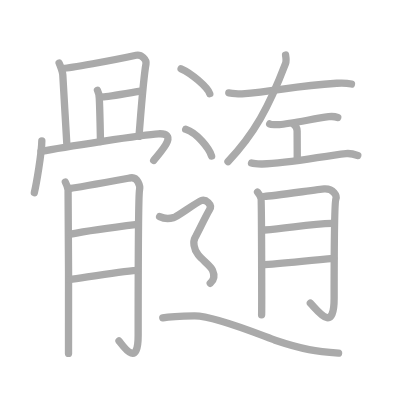
t = 0.00 s
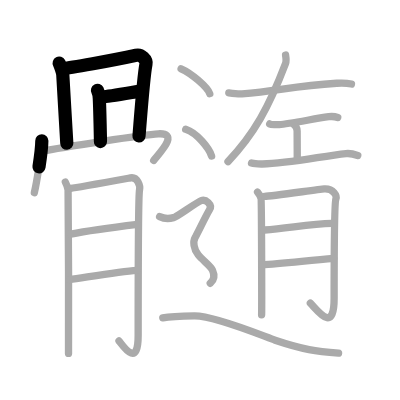
t = 4.50 s
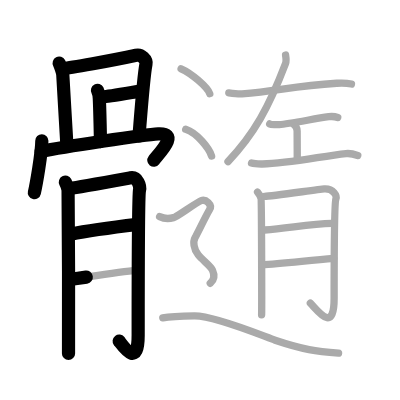
t = 9.25 s
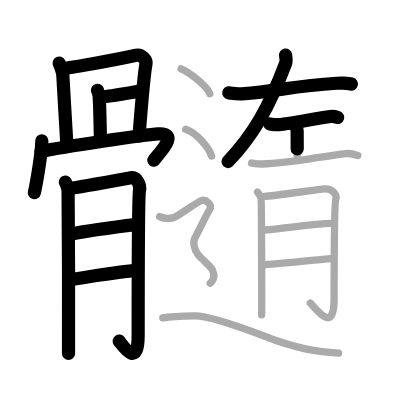
t = 13.75 s
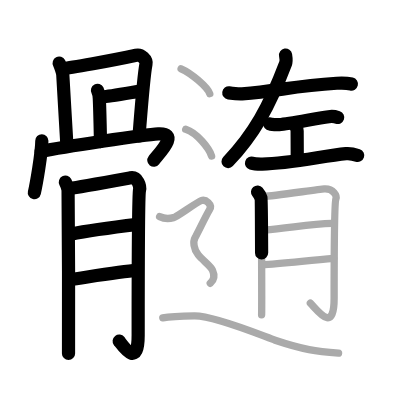
t = 15.50 s
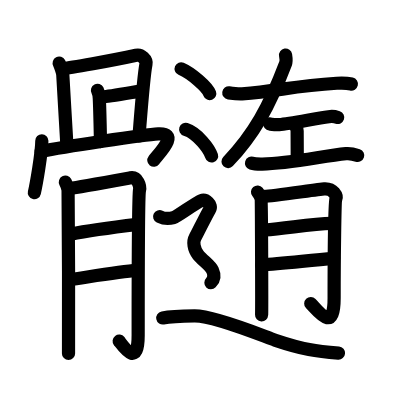
t = 23.00 s

The animated SVG that drew these frames (rendered in a browser with its animation timeline set to each time). Animation: 23 SMIL elements (animate=23); one cycle of 23.00 s.

<?xml version="1.0" standalone="no"?>
<!DOCTYPE svg PUBLIC "-//W3C//DTD SVG 1.1//EN"   "http://www.w3.org/Graphics/SVG/1.1/DTD/svg11.dtd">
<svg width="400px" height="400px"  version="1.1" xmlns="http://www.w3.org/2000/svg">
  <defs>
    <marker id="Triangle" viewBox="0 0 10 10" refX="0" refY="5" markerUnits="strokeWidth" markerWidth="3" style="stroke-opacity:0%;fill:#aaaaaa;" markerHeight="2" orient="auto">
      <path d="M 0 0 L 10 5 L 0 10 z" />
    </marker>
    
    <marker id="Arrow" viewBox="0 0 10 10" refX="5" refY="5" markerUnits="strokeWidth" markerWidth="1.8" style="stroke-opacity:0%;fill:#770000;" markerHeight="2" orient="auto">
      <path d="M 0 4 L 6 4 L 4 1 L 10 5 L 4 9 L 6 6 L 0 6 z" />
        <circle cx="5" cy="5" r="5" />
      </marker>
    
    <marker id="TriangleRed" viewBox="0 0 10 10" refX="0" refY="5" markerUnits="strokeWidth" markerWidth="3" style="stroke-opacity:0%;fill:#CC0000;" markerHeight="2" orient="auto">
      <path d="M 0 0 L 10 5 L 0 10 z" />
    </marker>
    
    <marker id="ArrowRed" viewBox="0 0 10 10" refX="5" refY="5" markerUnits="strokeWidth" markerWidth="1.8" style="stroke-opacity:0%;fill:#CC0000;" markerHeight="2" orient="auto">
      <path d="M 0 4 L 6 4 L 4 1 L 10 5 L 4 9 L 6 6 L 0 6 z" />
        <circle cx="5" cy="5" r="5" />
      </marker>
    
  </defs>
  
  <path style="fill:#ffffff; fill-opacity:100%; fill-rule:evenodd; stroke-width:0;" d="M 0 0 L 400px 0 L 400px 400px L 0 400px L 0 0" />

  <g transform="scale(3.6697247706422 3.6697247706422)">
<path style="fill:none; fill-opacity:0%; fill-rule:evenodd; stroke:#aaaaaa; stroke-opacity:100%; stroke-width: 1.5pt; stroke-linejoin:round; stroke-linecap:round;" d="M16.12 17.2c0.25 0.48 0.96 2.54 0.99 3.17c0.14 2.88 1.09 18.34 1.09 18.66"></path>
<path style="fill:none; fill-opacity:0%; fill-rule:evenodd; stroke:#aaaaaa; stroke-opacity:100%; stroke-width: 1.5pt; stroke-linejoin:round; stroke-linecap:round;" d="M17.31 18.63c1.42-0.03 13.19-2.13 19.79-3.57c1.41-0.31 2.91 1.19 2.68 2.39c-0.66 3.41-1.25 11.52-1.91 19.72"></path>
<path style="fill:none; fill-opacity:0%; fill-rule:evenodd; stroke:#aaaaaa; stroke-opacity:100%; stroke-width: 1.5pt; stroke-linejoin:round; stroke-linecap:round;" d="M26.57 24.62c0.25 0.48 0.46 1.54 0.49 2.17c0.15 2.81 0.32 11.48 0.31 11.79"></path>
<path style="fill:none; fill-opacity:0%; fill-rule:evenodd; stroke:#aaaaaa; stroke-opacity:100%; stroke-width: 1.5pt; stroke-linejoin:round; stroke-linecap:round;" d="M27.98 26.41c1.41-0.03 9.45-1.47 10.73-1.64"></path>
<path style="fill:none; fill-opacity:0%; fill-rule:evenodd; stroke:#aaaaaa; stroke-opacity:100%; stroke-width: 1.5pt; stroke-linejoin:round; stroke-linecap:round;" d="M11.4 38.37c-0.02 3.31-1.52 11.94-2.04 14.13"></path>
<path style="fill:none; fill-opacity:0%; fill-rule:evenodd; stroke:#aaaaaa; stroke-opacity:100%; stroke-width: 1.5pt; stroke-linejoin:round; stroke-linecap:round;" d="M11.19 41.26c5.8-1.18 28.14-4.59 31.94-4.79c5.94-0.32 0.23 5.3-1.25 7.24"></path>
<path style="fill:none; fill-opacity:0%; fill-rule:evenodd; stroke:#aaaaaa; stroke-opacity:100%; stroke-width: 1.5pt; stroke-linejoin:round; stroke-linecap:round;" d="M17.81 49.62c0.37 0.7 0.62 1.4 0.74 2.1c0.12 0.7 0.18 43.01 0.12 44.58"></path>
<path style="fill:none; fill-opacity:0%; fill-rule:evenodd; stroke:#aaaaaa; stroke-opacity:100%; stroke-width: 1.5pt; stroke-linejoin:round; stroke-linecap:round;" d="M19.29 51.32c1.49-0.17 15.14-2.65 16.25-2.85c1.98-0.35 2.73 2.27 2.48 3.32c-0.24 1.01-0.37 25.37-0.37 39.54c0 9.09-3.98 3.15-5.22 1.57"></path>
<path style="fill:none; fill-opacity:0%; fill-rule:evenodd; stroke:#aaaaaa; stroke-opacity:100%; stroke-width: 1.5pt; stroke-linejoin:round; stroke-linecap:round;" d="M19.29 63.81c5.08-1.05 13.73-2.14 18.2-2.67"></path>
<path style="fill:none; fill-opacity:0%; fill-rule:evenodd; stroke:#aaaaaa; stroke-opacity:100%; stroke-width: 1.5pt; stroke-linejoin:round; stroke-linecap:round;" d="M18.99 76.17c3.97-0.53 13.67-2.12 18.26-2.47"></path>
<path style="fill:none; fill-opacity:0%; fill-rule:evenodd; stroke:#aaaaaa; stroke-opacity:100%; stroke-width: 1.5pt; stroke-linejoin:round; stroke-linecap:round;" d="M62.35 25.3c1.25 0.17 2.5 0.34 3.62 0.26c9.82-0.72 13.55-2.12 25.78-2.88c1.72-0.11 2.62-0.11 4.02 0.22"></path>
<path style="fill:none; fill-opacity:0%; fill-rule:evenodd; stroke:#aaaaaa; stroke-opacity:100%; stroke-width: 1.5pt; stroke-linejoin:round; stroke-linecap:round;" d="M77.82 15c0.1 0.59 0.23 1.68-0.01 2.32c-4.55 11.93-8.55 19.18-15.68 26.72"></path>
<path style="fill:none; fill-opacity:0%; fill-rule:evenodd; stroke:#aaaaaa; stroke-opacity:100%; stroke-width: 1.5pt; stroke-linejoin:round; stroke-linecap:round;" d="M73.49 33.76c0.38 0.2 2.19 0.24 2.58 0.21c2.87-0.25 9.26-1.54 13.51-2.17c0.58-0.09 1.97 0.04 2.45 0.21"></path>
<path style="fill:none; fill-opacity:0%; fill-rule:evenodd; stroke:#aaaaaa; stroke-opacity:100%; stroke-width: 1.5pt; stroke-linejoin:round; stroke-linecap:round;" d="M79.9 33.72c0.79 0.62 1.07 1.47 1.07 1.96c0 2.35 0.03 4.9 0.03 7.36"></path>
<path style="fill:none; fill-opacity:0%; fill-rule:evenodd; stroke:#aaaaaa; stroke-opacity:100%; stroke-width: 1.5pt; stroke-linejoin:round; stroke-linecap:round;" d="M68.54 44.45c0.51 0.16 2.06 0.26 2.93 0.25c7.41-0.12 16.53-2.2 22.81-2.84c1.39-0.14 2.52 0.26 3.21 0.5"></path>
<path style="fill:none; fill-opacity:0%; fill-rule:evenodd; stroke:#aaaaaa; stroke-opacity:100%; stroke-width: 1.5pt; stroke-linejoin:round; stroke-linecap:round;" d="M70.18 52.34c0.48 0.56 0.79 1.12 0.95 1.67c0.16 0.55 0.22 30.56 0.16 31.78"></path>
<path style="fill:none; fill-opacity:0%; fill-rule:evenodd; stroke:#aaaaaa; stroke-opacity:100%; stroke-width: 1.5pt; stroke-linejoin:round; stroke-linecap:round;" d="M72.09 53.52c1.9-0.05 14.86-1.95 16.27-2.04c2.54-0.15 3.49 1.92 3.17 2.72c-0.31 0.77-0.48 16.1-0.48 27.08c0 9.73-4.35 3.49-6.48 1.32"></path>
<path style="fill:none; fill-opacity:0%; fill-rule:evenodd; stroke:#aaaaaa; stroke-opacity:100%; stroke-width: 1.5pt; stroke-linejoin:round; stroke-linecap:round;" d="M72.09 62.68c6.5-0.51 12.63-1.66 18.33-1.81"></path>
<path style="fill:none; fill-opacity:0%; fill-rule:evenodd; stroke:#aaaaaa; stroke-opacity:100%; stroke-width: 1.5pt; stroke-linejoin:round; stroke-linecap:round;" d="M71.32 72.13c5.07-0.17 12.33-1.15 19.61-1.73"></path>
<path style="fill:none; fill-opacity:0%; fill-rule:evenodd; stroke:#aaaaaa; stroke-opacity:100%; stroke-width: 1.5pt; stroke-linejoin:round; stroke-linecap:round;" d="M49.35 18.75c2.76 1.19 7.12 4.91 7.81 6.77"></path>
<path style="fill:none; fill-opacity:0%; fill-rule:evenodd; stroke:#aaaaaa; stroke-opacity:100%; stroke-width: 1.5pt; stroke-linejoin:round; stroke-linecap:round;" d="M50.6 35.25c3.15 1 6.43 5.27 7.06 7.27"></path>
<path style="fill:none; fill-opacity:0%; fill-rule:evenodd; stroke:#aaaaaa; stroke-opacity:100%; stroke-width: 1.5pt; stroke-linejoin:round; stroke-linecap:round;" d="M43.5 59.03c1.87 0.9 3.11 0.45 3.94 0.22s6.14-4.13 7.39-4.58c1.25-0.45 3.11 1.12 2.28 2.46c-0.83 1.34-3.32 6.49-3.94 7.6c-0.62 1.12-0.42 3.13 0.83 4.7s3.28 2.85 3.91 4.2c0.62 1.34 0.62 2.46-0.62 3.58c"></path>
<path style="fill:none; fill-opacity:0%; fill-rule:evenodd; stroke:#aaaaaa; stroke-opacity:100%; stroke-width: 1.5pt; stroke-linejoin:round; stroke-linecap:round;" d="M44.36 86.63c1.91-0.37 5.65-0.51 8.61-0.55c5.54-0.08 19.18 5.67 22 6.62c7.65 2.57 11.29 3.05 17.29 3.52"></path>

<path style="fill:none; fill-opacity:0%; fill-rule:evenodd; stroke:#000000; stroke-opacity:100%; stroke-width: 2.7pt; stroke-linejoin:round; stroke-linecap:round;" d="M16.12 17.2c0.25 0.48 0.96 2.54 0.99 3.17c0.14 2.88 1.09 18.34 1.09 18.66" pathLength="100" stroke-dashoffset="100" stroke-dasharray="100 105"><animate id="dashAnim1" attributeName="stroke-dashoffset" from="100" to="0" dur="1s" calcMode="linear" fill="freeze"/></path>
<path style="fill:none; fill-opacity:0%; fill-rule:evenodd; stroke:#000000; stroke-opacity:100%; stroke-width: 2.7pt; stroke-linejoin:round; stroke-linecap:round;" d="M17.31 18.63c1.42-0.03 13.19-2.13 19.79-3.57c1.41-0.31 2.91 1.19 2.68 2.39c-0.66 3.41-1.25 11.52-1.91 19.72" pathLength="100" stroke-dashoffset="100" stroke-dasharray="100 105"><animate id="dashAnim2" attributeName="stroke-dashoffset" from="100" to="0" dur="1s" calcMode="linear" begin="dashAnim1.end" fill="freeze"/></path>
<path style="fill:none; fill-opacity:0%; fill-rule:evenodd; stroke:#000000; stroke-opacity:100%; stroke-width: 2.7pt; stroke-linejoin:round; stroke-linecap:round;" d="M26.57 24.62c0.25 0.48 0.46 1.54 0.49 2.17c0.15 2.81 0.32 11.48 0.31 11.79" pathLength="100" stroke-dashoffset="100" stroke-dasharray="100 105"><animate id="dashAnim3" attributeName="stroke-dashoffset" from="100" to="0" dur="1s" calcMode="linear" begin="dashAnim2.end" fill="freeze"/></path>
<path style="fill:none; fill-opacity:0%; fill-rule:evenodd; stroke:#000000; stroke-opacity:100%; stroke-width: 2.7pt; stroke-linejoin:round; stroke-linecap:round;" d="M27.98 26.41c1.41-0.03 9.45-1.47 10.73-1.64" pathLength="100" stroke-dashoffset="100" stroke-dasharray="100 105"><animate id="dashAnim4" attributeName="stroke-dashoffset" from="100" to="0" dur="1s" calcMode="linear" begin="dashAnim3.end" fill="freeze"/></path>
<path style="fill:none; fill-opacity:0%; fill-rule:evenodd; stroke:#000000; stroke-opacity:100%; stroke-width: 2.7pt; stroke-linejoin:round; stroke-linecap:round;" d="M11.4 38.37c-0.02 3.31-1.52 11.94-2.04 14.13" pathLength="100" stroke-dashoffset="100" stroke-dasharray="100 105"><animate id="dashAnim5" attributeName="stroke-dashoffset" from="100" to="0" dur="1s" calcMode="linear" begin="dashAnim4.end" fill="freeze"/></path>
<path style="fill:none; fill-opacity:0%; fill-rule:evenodd; stroke:#000000; stroke-opacity:100%; stroke-width: 2.7pt; stroke-linejoin:round; stroke-linecap:round;" d="M11.19 41.26c5.8-1.18 28.14-4.59 31.94-4.79c5.94-0.32 0.23 5.3-1.25 7.24" pathLength="100" stroke-dashoffset="100" stroke-dasharray="100 105"><animate id="dashAnim6" attributeName="stroke-dashoffset" from="100" to="0" dur="1s" calcMode="linear" begin="dashAnim5.end" fill="freeze"/></path>
<path style="fill:none; fill-opacity:0%; fill-rule:evenodd; stroke:#000000; stroke-opacity:100%; stroke-width: 2.7pt; stroke-linejoin:round; stroke-linecap:round;" d="M17.81 49.62c0.37 0.7 0.62 1.4 0.74 2.1c0.12 0.7 0.18 43.01 0.12 44.58" pathLength="100" stroke-dashoffset="100" stroke-dasharray="100 105"><animate id="dashAnim7" attributeName="stroke-dashoffset" from="100" to="0" dur="1s" calcMode="linear" begin="dashAnim6.end" fill="freeze"/></path>
<path style="fill:none; fill-opacity:0%; fill-rule:evenodd; stroke:#000000; stroke-opacity:100%; stroke-width: 2.7pt; stroke-linejoin:round; stroke-linecap:round;" d="M19.29 51.32c1.49-0.17 15.14-2.65 16.25-2.85c1.98-0.35 2.73 2.27 2.48 3.32c-0.24 1.01-0.37 25.37-0.37 39.54c0 9.09-3.98 3.15-5.22 1.57" pathLength="100" stroke-dashoffset="100" stroke-dasharray="100 105"><animate id="dashAnim8" attributeName="stroke-dashoffset" from="100" to="0" dur="1s" calcMode="linear" begin="dashAnim7.end" fill="freeze"/></path>
<path style="fill:none; fill-opacity:0%; fill-rule:evenodd; stroke:#000000; stroke-opacity:100%; stroke-width: 2.7pt; stroke-linejoin:round; stroke-linecap:round;" d="M19.29 63.81c5.08-1.05 13.73-2.14 18.2-2.67" pathLength="100" stroke-dashoffset="100" stroke-dasharray="100 105"><animate id="dashAnim9" attributeName="stroke-dashoffset" from="100" to="0" dur="1s" calcMode="linear" begin="dashAnim8.end" fill="freeze"/></path>
<path style="fill:none; fill-opacity:0%; fill-rule:evenodd; stroke:#000000; stroke-opacity:100%; stroke-width: 2.7pt; stroke-linejoin:round; stroke-linecap:round;" d="M18.99 76.17c3.97-0.53 13.67-2.12 18.26-2.47" pathLength="100" stroke-dashoffset="100" stroke-dasharray="100 105"><animate id="dashAnim10" attributeName="stroke-dashoffset" from="100" to="0" dur="1s" calcMode="linear" begin="dashAnim9.end" fill="freeze"/></path>
<path style="fill:none; fill-opacity:0%; fill-rule:evenodd; stroke:#000000; stroke-opacity:100%; stroke-width: 2.7pt; stroke-linejoin:round; stroke-linecap:round;" d="M62.35 25.3c1.25 0.17 2.5 0.34 3.62 0.26c9.82-0.72 13.55-2.12 25.78-2.88c1.72-0.11 2.62-0.11 4.02 0.22" pathLength="100" stroke-dashoffset="100" stroke-dasharray="100 105"><animate id="dashAnim11" attributeName="stroke-dashoffset" from="100" to="0" dur="1s" calcMode="linear" begin="dashAnim10.end" fill="freeze"/></path>
<path style="fill:none; fill-opacity:0%; fill-rule:evenodd; stroke:#000000; stroke-opacity:100%; stroke-width: 2.7pt; stroke-linejoin:round; stroke-linecap:round;" d="M77.82 15c0.1 0.59 0.23 1.68-0.01 2.32c-4.55 11.93-8.55 19.18-15.68 26.72" pathLength="100" stroke-dashoffset="100" stroke-dasharray="100 105"><animate id="dashAnim12" attributeName="stroke-dashoffset" from="100" to="0" dur="1s" calcMode="linear" begin="dashAnim11.end" fill="freeze"/></path>
<path style="fill:none; fill-opacity:0%; fill-rule:evenodd; stroke:#000000; stroke-opacity:100%; stroke-width: 2.7pt; stroke-linejoin:round; stroke-linecap:round;" d="M73.49 33.76c0.38 0.2 2.19 0.24 2.58 0.21c2.87-0.25 9.26-1.54 13.51-2.17c0.58-0.09 1.97 0.04 2.45 0.21" pathLength="100" stroke-dashoffset="100" stroke-dasharray="100 105"><animate id="dashAnim13" attributeName="stroke-dashoffset" from="100" to="0" dur="1s" calcMode="linear" begin="dashAnim12.end" fill="freeze"/></path>
<path style="fill:none; fill-opacity:0%; fill-rule:evenodd; stroke:#000000; stroke-opacity:100%; stroke-width: 2.7pt; stroke-linejoin:round; stroke-linecap:round;" d="M79.9 33.72c0.79 0.62 1.07 1.47 1.07 1.96c0 2.35 0.03 4.9 0.03 7.36" pathLength="100" stroke-dashoffset="100" stroke-dasharray="100 105"><animate id="dashAnim14" attributeName="stroke-dashoffset" from="100" to="0" dur="1s" calcMode="linear" begin="dashAnim13.end" fill="freeze"/></path>
<path style="fill:none; fill-opacity:0%; fill-rule:evenodd; stroke:#000000; stroke-opacity:100%; stroke-width: 2.7pt; stroke-linejoin:round; stroke-linecap:round;" d="M68.54 44.45c0.51 0.16 2.06 0.26 2.93 0.25c7.41-0.12 16.53-2.2 22.81-2.84c1.39-0.14 2.52 0.26 3.21 0.5" pathLength="100" stroke-dashoffset="100" stroke-dasharray="100 105"><animate id="dashAnim15" attributeName="stroke-dashoffset" from="100" to="0" dur="1s" calcMode="linear" begin="dashAnim14.end" fill="freeze"/></path>
<path style="fill:none; fill-opacity:0%; fill-rule:evenodd; stroke:#000000; stroke-opacity:100%; stroke-width: 2.7pt; stroke-linejoin:round; stroke-linecap:round;" d="M70.18 52.34c0.48 0.56 0.79 1.12 0.95 1.67c0.16 0.55 0.22 30.56 0.16 31.78" pathLength="100" stroke-dashoffset="100" stroke-dasharray="100 105"><animate id="dashAnim16" attributeName="stroke-dashoffset" from="100" to="0" dur="1s" calcMode="linear" begin="dashAnim15.end" fill="freeze"/></path>
<path style="fill:none; fill-opacity:0%; fill-rule:evenodd; stroke:#000000; stroke-opacity:100%; stroke-width: 2.7pt; stroke-linejoin:round; stroke-linecap:round;" d="M72.09 53.52c1.9-0.05 14.86-1.95 16.27-2.04c2.54-0.15 3.49 1.92 3.17 2.72c-0.31 0.77-0.48 16.1-0.48 27.08c0 9.73-4.35 3.49-6.48 1.32" pathLength="100" stroke-dashoffset="100" stroke-dasharray="100 105"><animate id="dashAnim17" attributeName="stroke-dashoffset" from="100" to="0" dur="1s" calcMode="linear" begin="dashAnim16.end" fill="freeze"/></path>
<path style="fill:none; fill-opacity:0%; fill-rule:evenodd; stroke:#000000; stroke-opacity:100%; stroke-width: 2.7pt; stroke-linejoin:round; stroke-linecap:round;" d="M72.09 62.68c6.5-0.51 12.63-1.66 18.33-1.81" pathLength="100" stroke-dashoffset="100" stroke-dasharray="100 105"><animate id="dashAnim18" attributeName="stroke-dashoffset" from="100" to="0" dur="1s" calcMode="linear" begin="dashAnim17.end" fill="freeze"/></path>
<path style="fill:none; fill-opacity:0%; fill-rule:evenodd; stroke:#000000; stroke-opacity:100%; stroke-width: 2.7pt; stroke-linejoin:round; stroke-linecap:round;" d="M71.32 72.13c5.07-0.17 12.33-1.15 19.61-1.73" pathLength="100" stroke-dashoffset="100" stroke-dasharray="100 105"><animate id="dashAnim19" attributeName="stroke-dashoffset" from="100" to="0" dur="1s" calcMode="linear" begin="dashAnim18.end" fill="freeze"/></path>
<path style="fill:none; fill-opacity:0%; fill-rule:evenodd; stroke:#000000; stroke-opacity:100%; stroke-width: 2.7pt; stroke-linejoin:round; stroke-linecap:round;" d="M49.35 18.75c2.76 1.19 7.12 4.91 7.81 6.77" pathLength="100" stroke-dashoffset="100" stroke-dasharray="100 105"><animate id="dashAnim20" attributeName="stroke-dashoffset" from="100" to="0" dur="1s" calcMode="linear" begin="dashAnim19.end" fill="freeze"/></path>
<path style="fill:none; fill-opacity:0%; fill-rule:evenodd; stroke:#000000; stroke-opacity:100%; stroke-width: 2.7pt; stroke-linejoin:round; stroke-linecap:round;" d="M50.6 35.25c3.15 1 6.43 5.27 7.06 7.27" pathLength="100" stroke-dashoffset="100" stroke-dasharray="100 105"><animate id="dashAnim21" attributeName="stroke-dashoffset" from="100" to="0" dur="1s" calcMode="linear" begin="dashAnim20.end" fill="freeze"/></path>
<path style="fill:none; fill-opacity:0%; fill-rule:evenodd; stroke:#000000; stroke-opacity:100%; stroke-width: 2.7pt; stroke-linejoin:round; stroke-linecap:round;" d="M43.5 59.03c1.87 0.9 3.11 0.45 3.94 0.22s6.14-4.13 7.39-4.58c1.25-0.45 3.11 1.12 2.28 2.46c-0.83 1.34-3.32 6.49-3.94 7.6c-0.62 1.12-0.42 3.13 0.83 4.7s3.28 2.85 3.91 4.2c0.62 1.34 0.62 2.46-0.62 3.58c" pathLength="100" stroke-dashoffset="100" stroke-dasharray="100 105"><animate id="dashAnim22" attributeName="stroke-dashoffset" from="100" to="0" dur="1s" calcMode="linear" begin="dashAnim21.end" fill="freeze"/></path>
<path style="fill:none; fill-opacity:0%; fill-rule:evenodd; stroke:#000000; stroke-opacity:100%; stroke-width: 2.7pt; stroke-linejoin:round; stroke-linecap:round;" d="M44.36 86.63c1.91-0.37 5.65-0.51 8.61-0.55c5.54-0.08 19.18 5.67 22 6.62c7.65 2.57 11.29 3.05 17.29 3.52" pathLength="100" stroke-dashoffset="100" stroke-dasharray="100 105"><animate id="dashAnim23" attributeName="stroke-dashoffset" from="100" to="0" dur="1s" calcMode="linear" begin="dashAnim22.end" fill="freeze"/></path>

</g>

</svg>  
          
